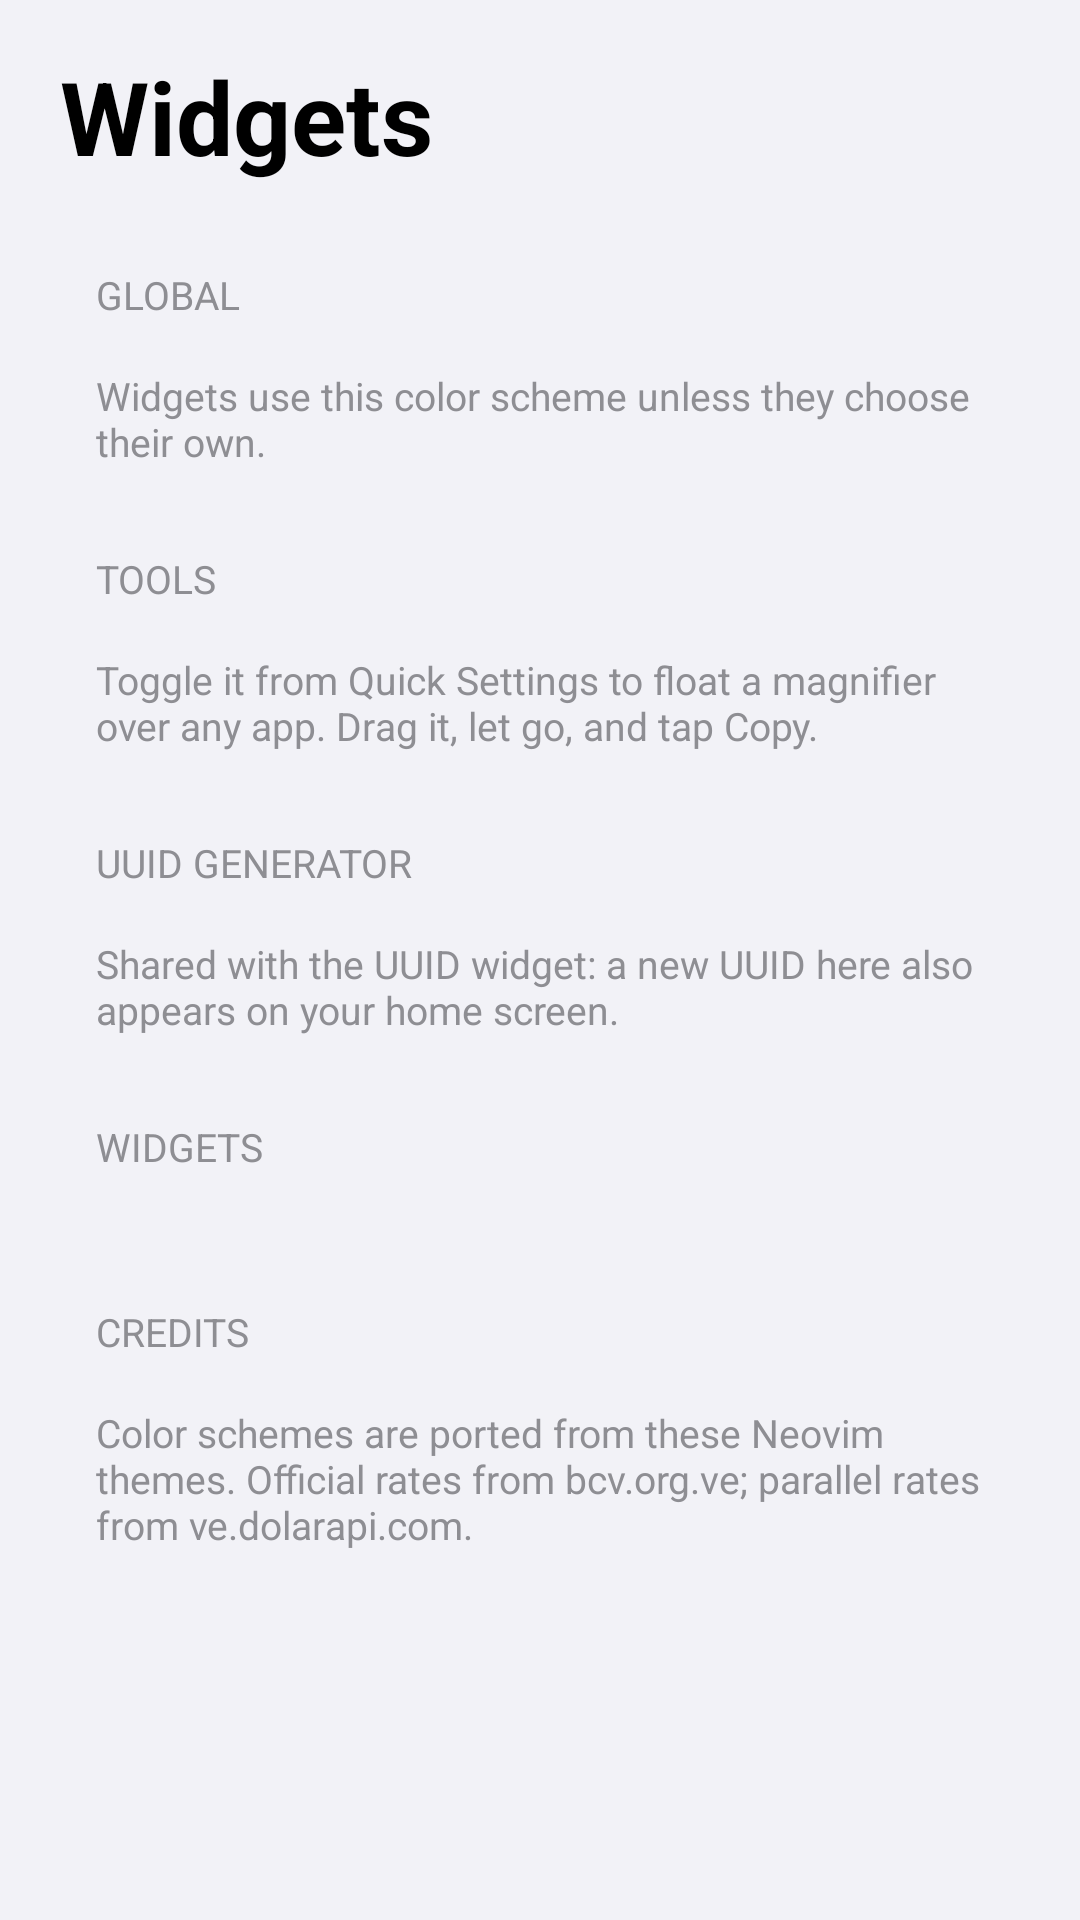

Produce the Android XML layout that renders to this screen, including the resource entries it uses.
<!-- AndroidManifest.xml: application theme Theme.WidgetKit -->
<!-- res/layout/activity_main.xml -->
<?xml version="1.0" encoding="utf-8"?>
<ScrollView xmlns:android="http://schemas.android.com/apk/res/android"
    android:id="@+id/root"
    android:layout_width="match_parent"
    android:layout_height="match_parent"
    android:clipToPadding="false"
    android:fillViewport="true">

    <LinearLayout
        android:id="@+id/content"
        android:layout_width="match_parent"
        android:layout_height="wrap_content"
        android:orientation="vertical"
        android:paddingStart="16dp"
        android:paddingEnd="16dp"
        android:paddingBottom="24dp">

        <TextView
            android:layout_width="wrap_content"
            android:layout_height="wrap_content"
            android:layout_marginStart="4dp"
            android:layout_marginTop="16dp"
            android:text="@string/settings_title"
            android:textColor="@color/app_label"
            android:textSize="34sp"
            android:textStyle="bold" />

        
        <TextView
            style="@style/SettingsSectionHeader"
            android:text="@string/settings_section_global" />

        <LinearLayout
            android:id="@+id/global_list"
            style="@style/SettingsList" />

        <TextView
            style="@style/SettingsFooter"
            android:text="@string/settings_global_footer" />

        
        <TextView
            style="@style/SettingsSectionHeader"
            android:text="@string/settings_section_tools" />

        <LinearLayout
            android:id="@+id/tools_list"
            style="@style/SettingsList" />

        <TextView
            style="@style/SettingsFooter"
            android:text="@string/settings_tools_footer" />

        
        <TextView
            style="@style/SettingsSectionHeader"
            android:text="@string/settings_section_uuid" />

        <LinearLayout
            android:id="@+id/uuid_list"
            style="@style/SettingsList" />

        <TextView
            style="@style/SettingsFooter"
            android:text="@string/settings_uuid_footer" />

        
        <TextView
            style="@style/SettingsSectionHeader"
            android:text="@string/settings_section_widgets" />

        <LinearLayout
            android:id="@+id/accordion"
            android:layout_width="match_parent"
            android:layout_height="wrap_content"
            android:orientation="vertical" />

        
        <TextView
            style="@style/SettingsSectionHeader"
            android:layout_marginTop="36dp"
            android:text="@string/settings_section_credits" />

        <LinearLayout
            android:id="@+id/credits_list"
            style="@style/SettingsList" />

        <TextView
            style="@style/SettingsFooter"
            android:text="@string/settings_credits_footer" />

        
        <LinearLayout
            android:layout_width="wrap_content"
            android:layout_height="wrap_content"
            android:layout_gravity="center_horizontal"
            android:layout_marginTop="40dp"
            android:gravity="center_vertical"
            android:orientation="horizontal">

            <TextView
                android:id="@+id/app_version"
                android:layout_width="wrap_content"
                android:layout_height="wrap_content"
                android:textColor="@color/app_secondary_label"
                android:textIsSelectable="true"
                android:textSize="13sp" />

            <ImageView
                android:id="@+id/share_version"
                android:layout_width="40dp"
                android:layout_height="40dp"
                android:background="?android:attr/selectableItemBackgroundBorderless"
                android:contentDescription="@string/settings_share_version"
                android:padding="11dp"
                android:src="@drawable/ic_share"
                android:tint="@color/app_tint" />
        </LinearLayout>
    </LinearLayout>
</ScrollView>
<!-- resources referenced by this layout -->
<resources>
  <color name="app_label">#FF000000</color>
  <color name="app_secondary_label">#FF8E8E93</color>
  <color name="app_tint">#FF007AFF</color>
  <string name="settings_credits_footer">Color schemes are ported from these Neovim themes. Official rates from bcv.org.ve; parallel rates from ve.dolarapi.com.</string>
  <string name="settings_global_footer">Widgets use this color scheme unless they choose their own.</string>
  <string name="settings_section_credits">CREDITS</string>
  <string name="settings_section_global">GLOBAL</string>
  <string name="settings_section_tools">TOOLS</string>
  <string name="settings_section_uuid">UUID GENERATOR</string>
  <string name="settings_section_widgets">WIDGETS</string>
  <string name="settings_share_version">Share download link</string>
  <string name="settings_title">Widgets</string>
  <string name="settings_tools_footer">Toggle it from Quick Settings to float a magnifier over any app. Drag it, let go, and tap Copy.</string>
  <string name="settings_uuid_footer">Shared with the UUID widget: a new UUID here also appears on your home screen.</string>
  <style name="SettingsFooter">
          <item name="android:layout_width">match_parent</item>
          <item name="android:layout_height">wrap_content</item>
          <item name="android:layout_marginStart">16dp</item>
          <item name="android:layout_marginTop">8dp</item>
          <item name="android:layout_marginEnd">16dp</item>
          <item name="android:textColor">@color/app_secondary_label</item>
          <item name="android:textSize">13sp</item>
      </style>
  <style name="SettingsList">
          <item name="android:layout_width">match_parent</item>
          <item name="android:layout_height">wrap_content</item>
          <item name="android:background">@drawable/app_card</item>
          <item name="android:orientation">vertical</item>
      </style>
  <style name="SettingsSectionHeader">
          <item name="android:layout_width">wrap_content</item>
          <item name="android:layout_height">wrap_content</item>
          <item name="android:layout_marginStart">16dp</item>
          <item name="android:layout_marginTop">28dp</item>
          <item name="android:layout_marginBottom">8dp</item>
          <item name="android:textColor">@color/app_secondary_label</item>
          <item name="android:textSize">13sp</item>
      </style>
  <style name="Theme.WidgetKit" parent="Theme.MaterialComponents.DayNight.NoActionBar">
          <item name="colorPrimary">@color/app_tint</item>
          <item name="colorPrimaryVariant">@color/app_tint</item>
          <item name="colorOnPrimary">@color/white</item>
          <item name="colorSecondary">@color/app_tint</item>
          <item name="colorOnSecondary">@color/white</item>
          <item name="android:colorBackground">@color/app_grouped_background</item>
          <item name="android:windowBackground">@color/app_grouped_background</item>
          <item name="android:windowLightStatusBar">true</item>
          <item name="android:windowLightNavigationBar" tools:targetApi="27">true</item>
      </style>
  <!-- drawable app_card (drawable) -->
  <?xml version="1.0" encoding="utf-8"?>
  <shape xmlns:android="http://schemas.android.com/apk/res/android" android:shape="rectangle">
      <solid android:color="@color/app_card" />
      <corners android:radius="12dp" />
  </shape>
  <color name="white">#FFFFFFFF</color>
  <color name="app_grouped_background">#FFF2F2F7</color>
  <color name="app_card">#FFFFFFFF</color>
</resources>
